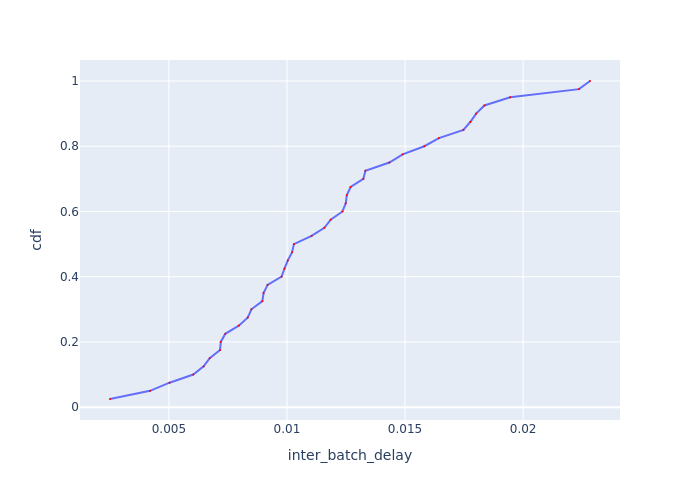

Values plotted in this chart, from the file beside it:
Batch Id, inter_batch_delay, cdf
21, 0.002507, 0.025
3, 0.0042, 0.05
20, 0.005029, 0.075
35, 0.006032, 0.1
24, 0.006471, 0.125
15, 0.006729, 0.15
12, 0.007166, 0.175
19, 0.007197, 0.2
14, 0.007388, 0.225
13, 0.007961, 0.25
4, 0.008344, 0.275
16, 0.008494, 0.3
17, 0.008959, 0.325
32, 0.009009, 0.35
18, 0.009179, 0.375
8, 0.009773, 0.4
5, 0.009897, 0.425
1, 0.01004, 0.45
10, 0.01022, 0.475
29, 0.01029, 0.5
22, 0.01104, 0.525
31, 0.01158, 0.55
7, 0.01185, 0.575
34, 0.01235, 0.6
26, 0.01249, 0.625
30, 0.01254, 0.65
11, 0.0127, 0.675
40, 0.01324, 0.7
25, 0.01332, 0.725
9, 0.01434, 0.75
33, 0.0149, 0.775
38, 0.01582, 0.8
2, 0.01644, 0.825
27, 0.01747, 0.85
37, 0.01777, 0.875
36, 0.01801, 0.9
23, 0.01836, 0.925
28, 0.01945, 0.95
6, 0.02237, 0.975
39, 0.02283, 1.0
